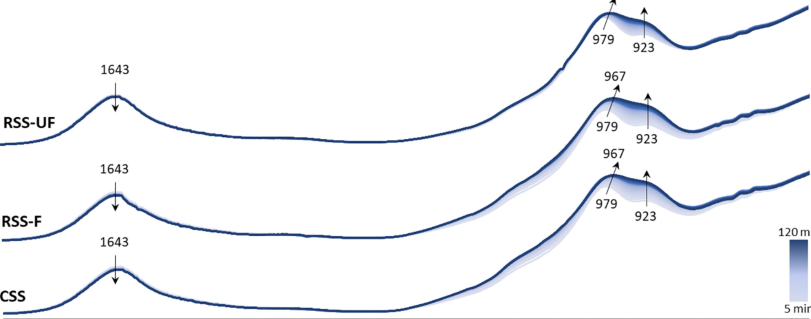

Source data for this figure (header and first rows):
x, y, pixel_x, pixel_y, gap_before
1800, 0.549, 217, 276, 0
1776, 0.549, 235, 276, 0
1748, 0.565, 255, 271, 0
1721, 0.603, 275, 259, 0
1694, 0.654, 295, 243, 0
1666, 0.692, 315, 231, 0
1647, 0.702, 329, 228, 0
1632, 0.676, 340, 236, 0
1616, 0.641, 352, 247, 0
1592, 0.606, 370, 258, 0
1557, 0.581, 395, 266, 0
1516, 0.568, 425, 270, 0
1469, 0.565, 460, 271, 0
1414, 0.565, 500, 271, 0
1366, 0.556, 535, 274, 0
1319, 0.552, 570, 275, 0
1278, 0.552, 600, 275, 0
1237, 0.562, 630, 272, 0
1196, 0.584, 660, 265, 0
1155, 0.619, 690, 254, 0
1121, 0.667, 715, 239, 0
1087, 0.721, 740, 222, 0
1060, 0.79, 760, 200, 0
1035, 0.883, 778, 171, 0
1013, 0.949, 794, 150, 0
994.3, 0.971, 808, 143, 0
976.9, 0.968, 821, 144, 0
961.9, 0.956, 832, 148, 0
942.8, 0.924, 846, 158, 0
923.7, 0.889, 860, 169, 0
899.2, 0.86, 878, 178, 0
876, 0.851, 895, 181, 0
855.6, 0.86, 910, 178, 0
828.3, 0.889, 930, 169, 0
801.1, 0.908, 950, 163, 0
773.8, 0.927, 970, 157, 0
746.6, 0.956, 990, 148, 0
701.4, 0.987, 1023, 138, 0
